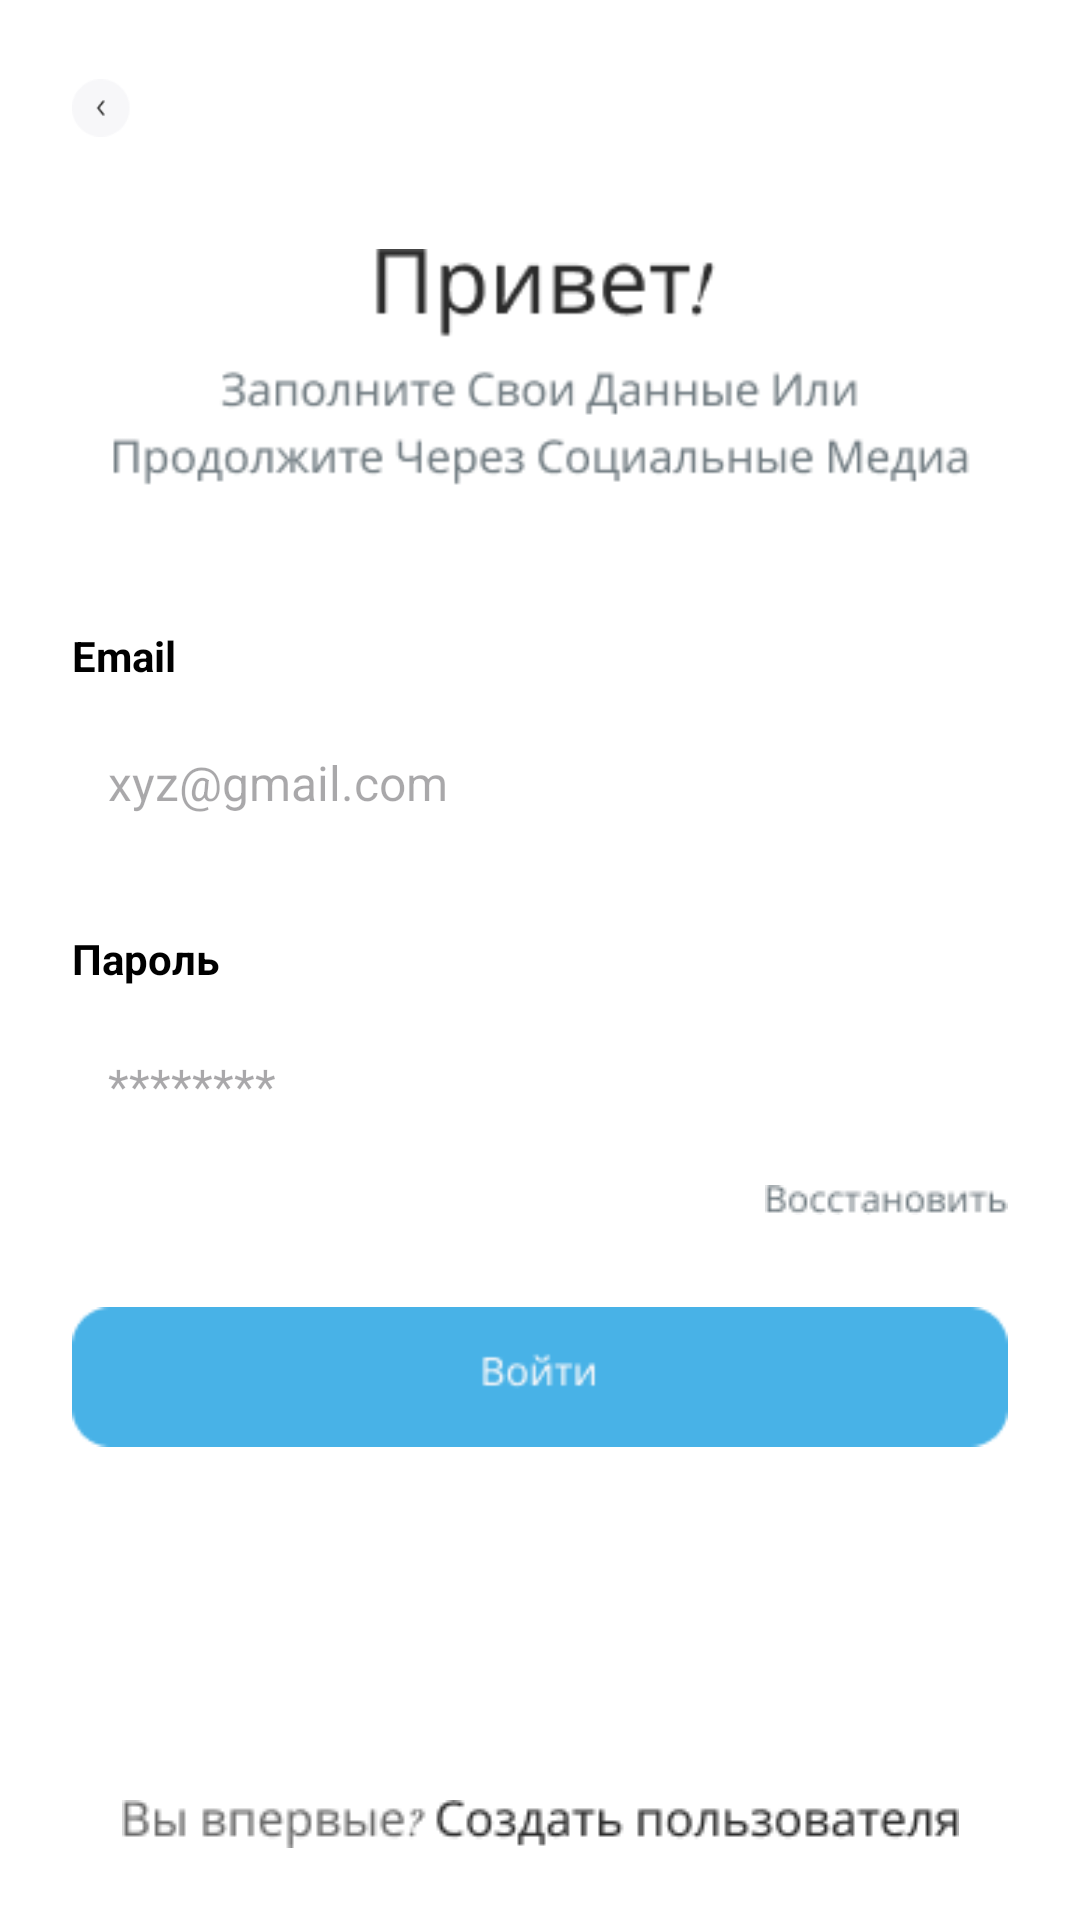

Layout XML and referenced resources for this Android screen:
<!-- AndroidManifest.xml: application theme Theme.MDKYP -->
<!-- res/layout/activity_sign_in.xml -->
<?xml version="1.0" encoding="utf-8"?>
<androidx.constraintlayout.widget.ConstraintLayout xmlns:android="http://schemas.android.com/apk/res/android"
    xmlns:app="http://schemas.android.com/apk/res-auto"
    xmlns:tools="http://schemas.android.com/tools"
    android:id="@+id/main"
    android:layout_width="match_parent"
    android:layout_height="match_parent"
    android:background="#FFFFFF"
    tools:context=".Signin">

    <ScrollView
        android:layout_width="match_parent"
        android:layout_height="0dp"
        android:fillViewport="true"
        app:layout_constraintTop_toTopOf="parent"
        app:layout_constraintBottom_toTopOf="@+id/imageView56">

        <androidx.constraintlayout.widget.ConstraintLayout
            android:layout_width="match_parent"
            android:layout_height="wrap_content"
            android:paddingStart="24dp"
            android:paddingEnd="24dp"
            android:paddingTop="24dp"
            android:paddingBottom="32dp">

            
            <ImageView
                android:id="@+id/imageView57"
                android:layout_width="24dp"
                android:layout_height="24dp"
                android:onClick="Back"
                app:layout_constraintStart_toStartOf="parent"
                app:layout_constraintTop_toTopOf="parent"
                app:srcCompat="@drawable/back" />

            
            <ImageView
                android:id="@+id/imageView29"
                android:layout_width="0dp"
                android:layout_height="wrap_content"
                android:layout_marginTop="32dp"
                app:layout_constraintTop_toBottomOf="@id/imageView57"
                app:layout_constraintStart_toStartOf="parent"
                app:layout_constraintEnd_toEndOf="parent"
                app:srcCompat="@drawable/textsignin" />

            
            <TextView
                android:id="@+id/emailLabel"
                android:layout_width="wrap_content"
                android:layout_height="wrap_content"
                android:text="Email"
                android:textSize="14sp"
                android:textColor="#000000"
                android:textStyle="bold"
                android:layout_marginTop="40dp"
                app:layout_constraintTop_toBottomOf="@id/imageView29"
                app:layout_constraintStart_toStartOf="parent" />

            
            <EditText
                android:id="@+id/editTextTextEmailAddress"
                android:layout_width="0dp"
                android:layout_height="50dp"
                android:layout_marginTop="8dp"
                android:background="@drawable/edit_text_background"
                android:hint="xyz@gmail.com"
                android:inputType="textEmailAddress"
                android:padding="12dp"
                android:textColor="#212121"
                android:textSize="16sp"
                app:layout_constraintTop_toBottomOf="@id/emailLabel"
                app:layout_constraintStart_toStartOf="parent"
                app:layout_constraintEnd_toEndOf="parent" />

            
            <TextView
                android:id="@+id/passwordLabel"
                android:layout_width="wrap_content"
                android:layout_height="wrap_content"
                android:text="Пароль"
                android:textSize="14sp"
                android:textColor="#000000"
                android:textStyle="bold"
                android:layout_marginTop="24dp"
                app:layout_constraintTop_toBottomOf="@id/editTextTextEmailAddress"
                app:layout_constraintStart_toStartOf="parent" />

            
            <EditText
                android:id="@+id/editTextTextPassword"
                android:layout_width="0dp"
                android:layout_height="50dp"
                android:layout_marginTop="8dp"
                android:background="@drawable/edit_text_background"
                android:hint="********"
                android:inputType="textPassword"
                android:padding="12dp"
                android:textColor="#212121"
                android:textSize="16sp"
                app:layout_constraintTop_toBottomOf="@id/passwordLabel"
                app:layout_constraintStart_toStartOf="parent"
                app:layout_constraintEnd_toStartOf="@+id/imageView53" />

            
            <ImageView
                android:id="@+id/imageView53"
                android:layout_width="24dp"
                android:layout_height="24dp"
                app:layout_constraintTop_toTopOf="@id/editTextTextPassword"
                app:layout_constraintBottom_toBottomOf="@id/editTextTextPassword"
                app:layout_constraintEnd_toEndOf="parent"
                app:srcCompat="@drawable/eyesignin" />

            
            <ImageView
                android:id="@+id/imageView55"
                android:layout_width="wrap_content"
                android:layout_height="wrap_content"
                android:layout_marginTop="8dp"
                android:onClick="Password"
                app:layout_constraintTop_toBottomOf="@id/editTextTextPassword"
                app:layout_constraintEnd_toEndOf="parent"
                app:srcCompat="@drawable/vost" />

            
            <ImageView
                android:id="@+id/imageView54"
                android:layout_width="match_parent"
                android:layout_height="60dp"
                android:layout_marginTop="24dp"
                android:onClick="onClick"
                app:layout_constraintTop_toBottomOf="@id/imageView55"
                app:layout_constraintStart_toStartOf="parent"
                app:layout_constraintEnd_toEndOf="parent"
                app:srcCompat="@drawable/buttonsignin" />

        </androidx.constraintlayout.widget.ConstraintLayout>
    </ScrollView>

    
    <ImageView
        android:id="@+id/imageView56"
        android:layout_width="wrap_content"
        android:layout_height="wrap_content"
        android:layout_marginBottom="24dp"
        android:onClick="Register"
        app:layout_constraintBottom_toBottomOf="parent"
        app:layout_constraintStart_toStartOf="parent"
        app:layout_constraintEnd_toEndOf="parent"
        app:srcCompat="@drawable/weone" />

</androidx.constraintlayout.widget.ConstraintLayout>
<!-- resources referenced by this layout -->
<resources>
  <!-- drawable back: png bitmap (drawable, 1002 bytes) -->
  <!-- drawable buttonsignin: png bitmap (drawable, 1386 bytes) -->
  <!-- drawable textsignin: png bitmap (drawable, 7220 bytes) -->
  <!-- drawable vost: png bitmap (drawable, 964 bytes) -->
  <!-- drawable weone: png bitmap (drawable, 2948 bytes) -->
  <style name="Theme.MDKYP" parent="Base.Theme.MDKYP" />
  <style name="Base.Theme.MDKYP" parent="Theme.Material3.DayNight.NoActionBar">
          
          
      </style>
</resources>
